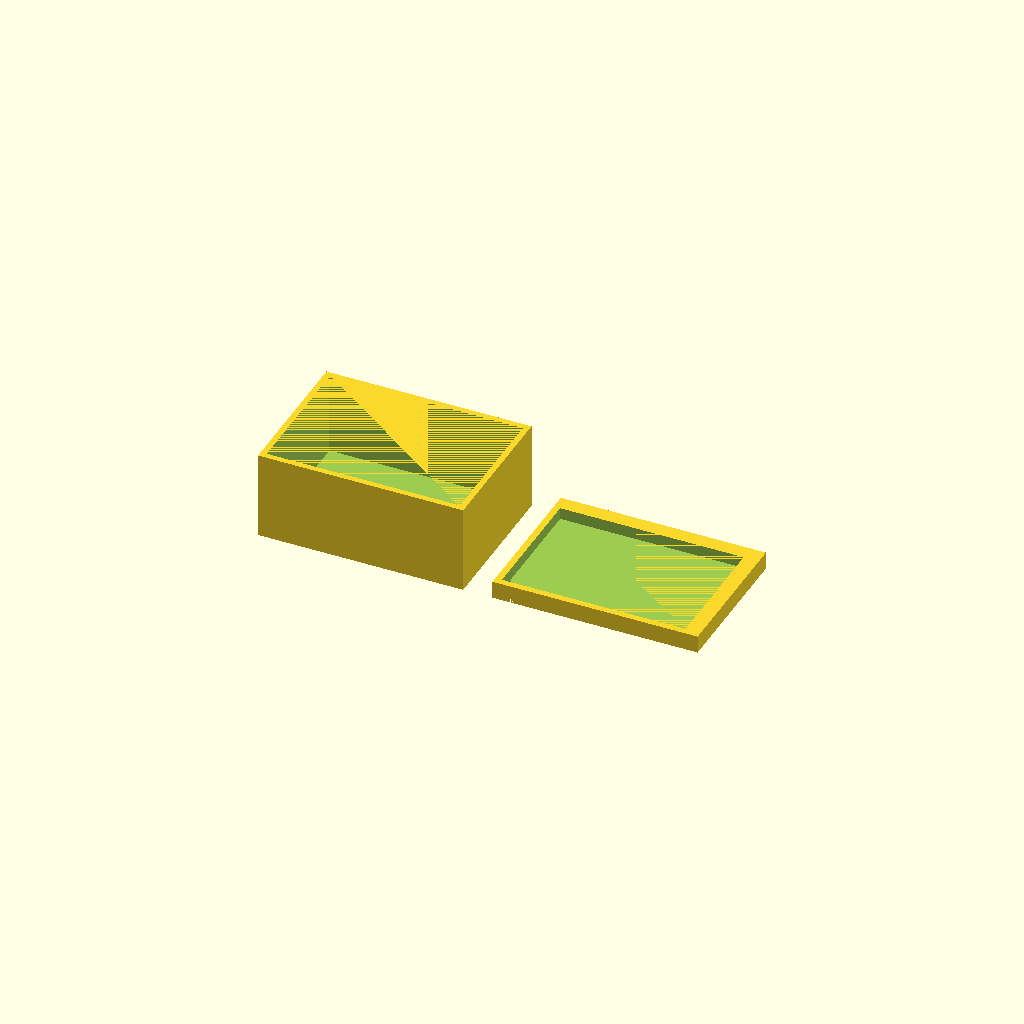
Cell 1 — every parameter at its default value.
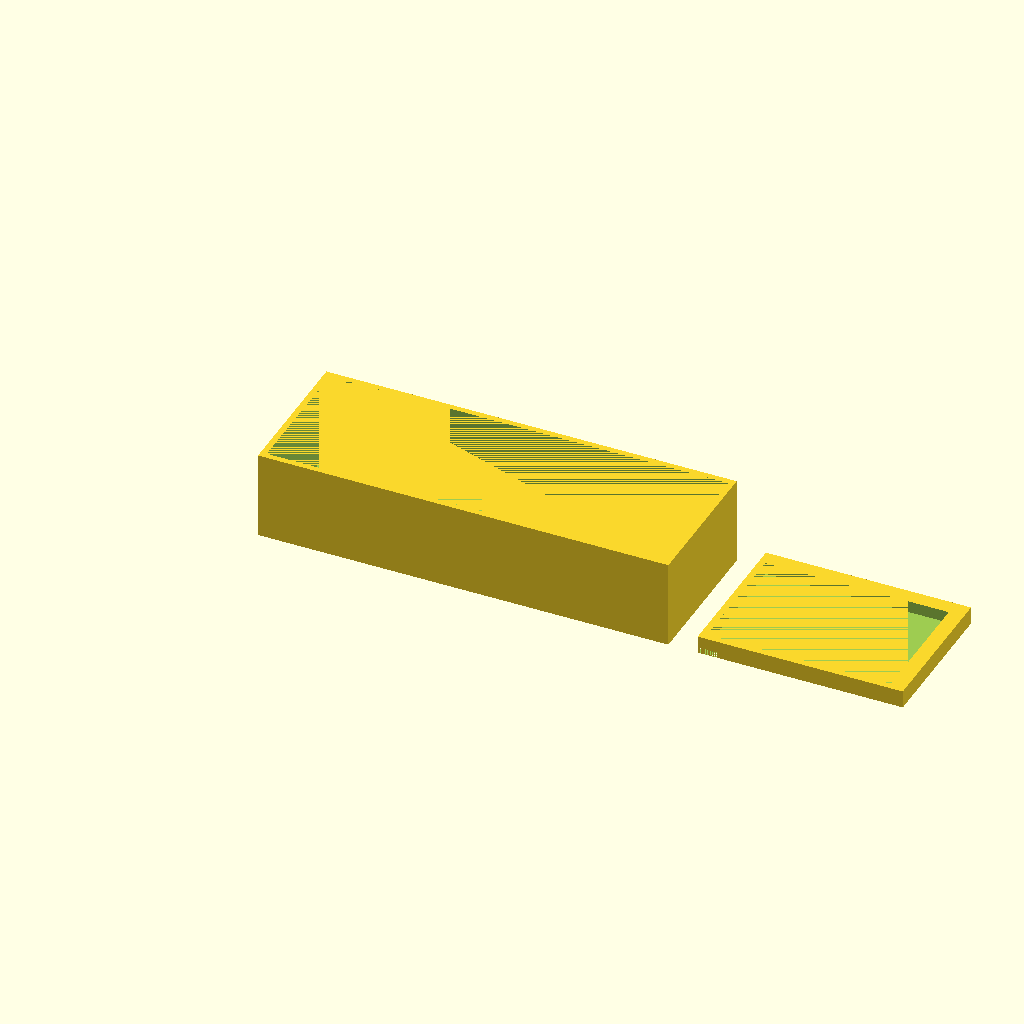
Cell 2: BOX_OUT_X = 140 (everything else at default).
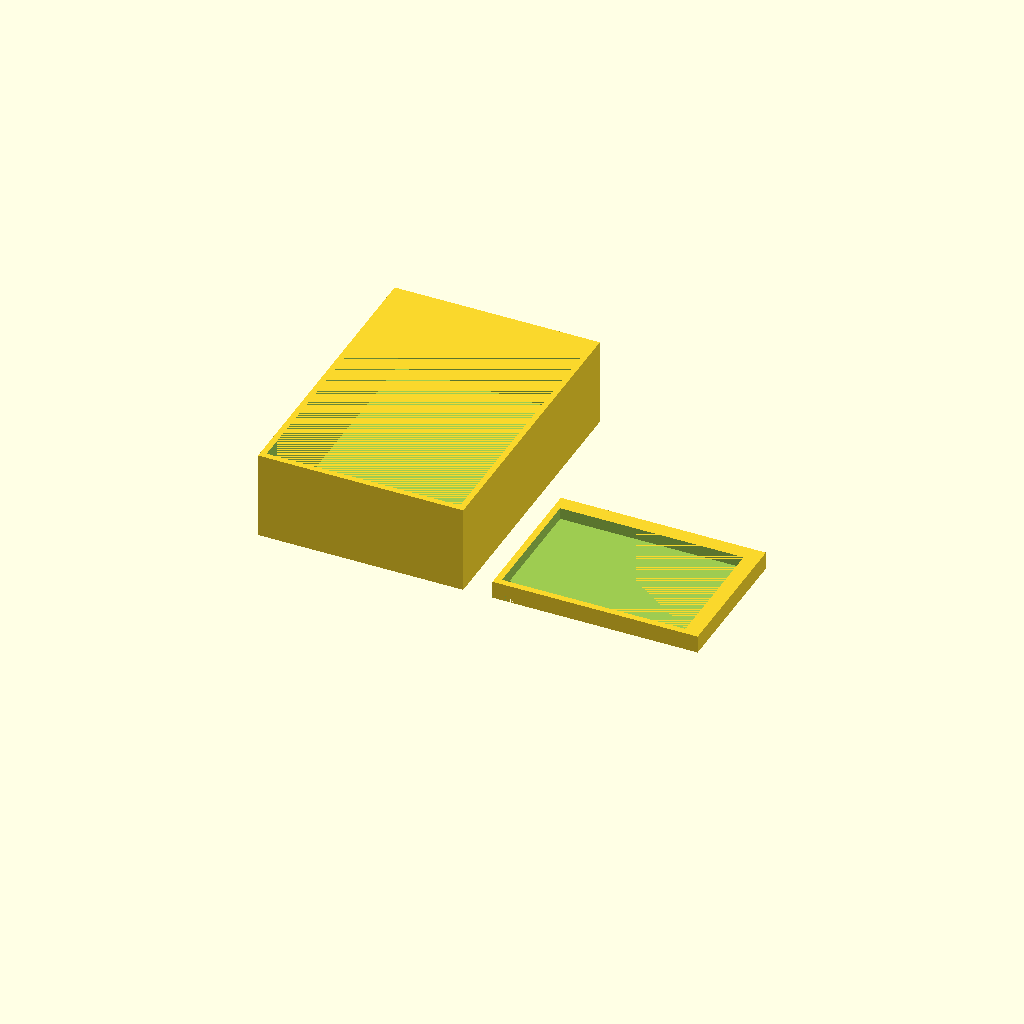
Cell 3: the same model with BOX_OUT_Y = 100.
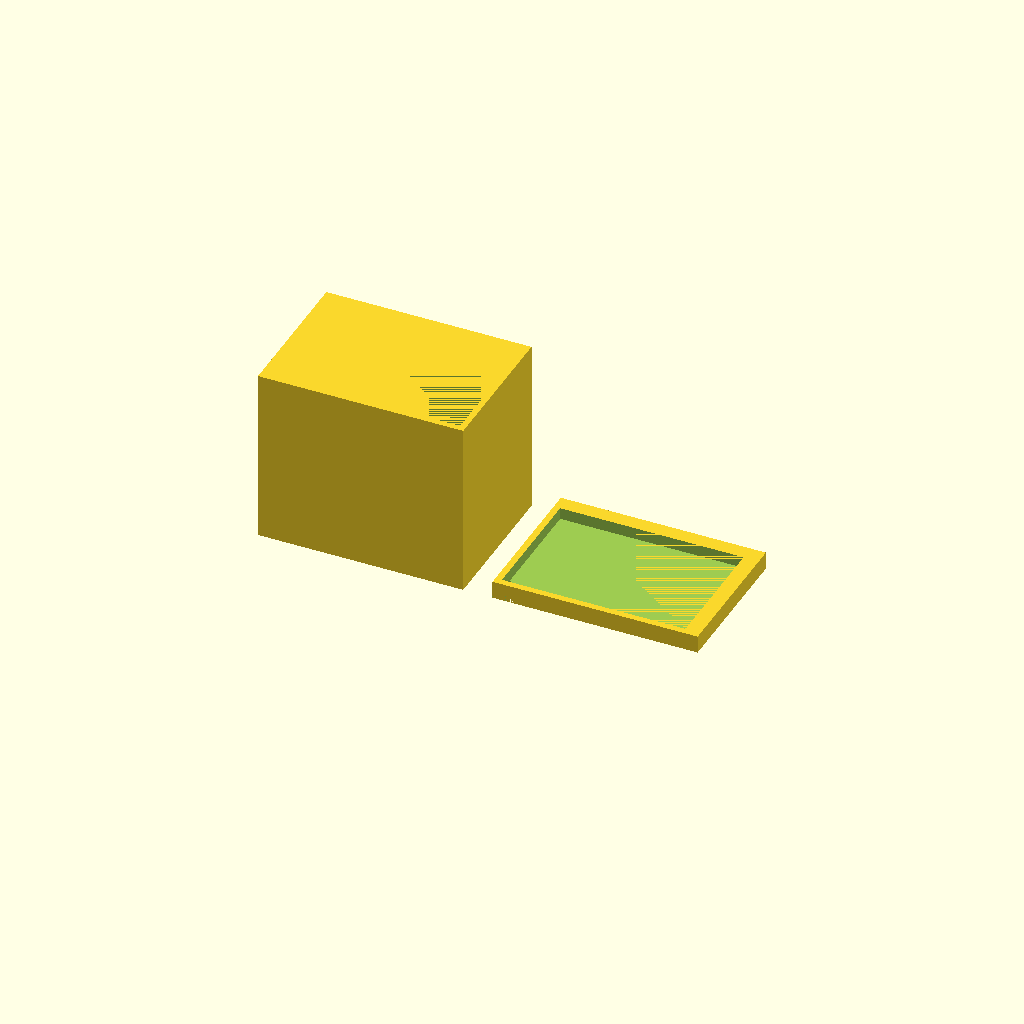
Cell 4: BOX_OUT_Z = 60 (everything else at default).
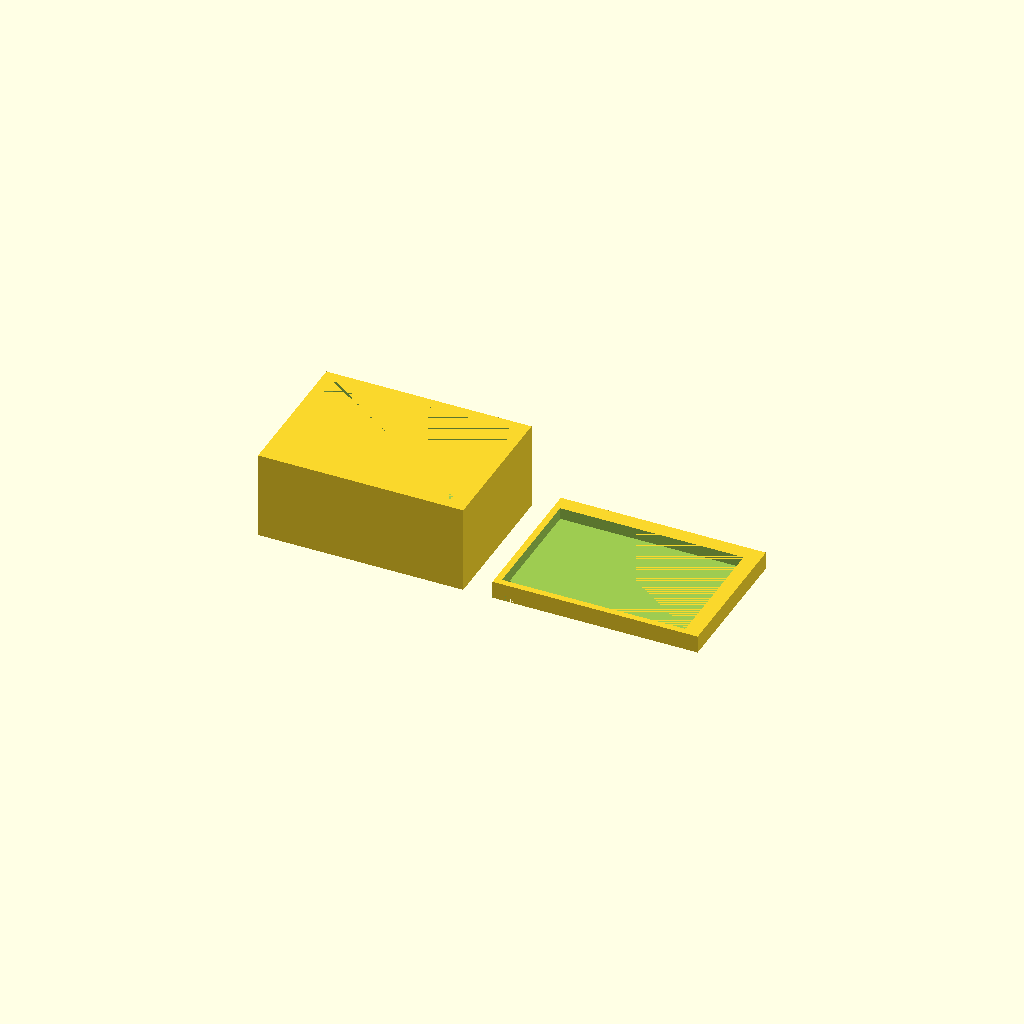
Cell 5: the same model with BOX_WALL_THICK = 4.
One fixed orthographic camera (rotation 55°, 0°, 25°; colour scheme Cornfield) for every cell.
Source of the model, bench/results/gpu-base-h0-g14/code/qwen3.5-9b/enclosure_box_and_lid_s3_a2.scad:
// Two-part enclosure for small electronics board
// Part 1: Box (left)
// Part 2: Lid (right, printed upside down)
// Prints together with a 10 mm gap.

$fn = 64;

// --- Dimensions ---

// Part 1: Box
// Outer dimensions (X x Y x Z)
BOX_OUT_X = 70;
BOX_OUT_Y = 50;
BOX_OUT_Z = 30;
// Wall thicknesses
BOX_WALL_THICK = 2;
BOX_FLOOR_THICK = 2;

// Part 2: Lid
// Base plate dimensions
LID_PLATE_X = 70;
LID_PLATE_Y = 50;
LID_PLATE_THICK = 2;
// Lip dimensions (outer size of the lip)
LIP_OUT_X = 65.6;
LIP_OUT_Y = 45.6;
LIP_THICK = 1.5;
LIP_HEIGHT = 4;

// --- Layout ---
// Gap between parts
PART_GAP = 10;

// --- Part 1: The Box ---
// Position: Centered on origin in X, Y, Z=0.
// We build the floor and walls.
// We use difference to subtract the empty interior starting above the floor.

translate([0, 0, 0])
difference() {
    // 1. The solid block representing the outer volume
    cube([BOX_OUT_X, BOX_OUT_Y, BOX_OUT_Z], center = false);
    
    // 2. The empty interior to subtract
    // Inner dimensions:
    // X: 70 - 2*2 = 66
    // Y: 50 - 2*2 = 46
    // Z: Starts at BOX_FLOOR_THICK (2mm) and goes up to the top.
    translate([
        BOX_WALL_THICK, 
        BOX_WALL_THICK, 
        BOX_FLOOR_THICK // Start subtraction 2mm up from bed to leave the floor
    ])
    cube([
        BOX_OUT_X - (2 * BOX_WALL_THICK),
        BOX_OUT_Y - (2 * BOX_WALL_THICK),
        BOX_OUT_Z - BOX_FLOOR_THICK // Height of the empty space
    ]);
}

// --- Part 2: The Lid ---
// Position: On the +X side of the box.
// Box center X = 35. Box right edge = 70.
// Lid left edge = 70 + 10 = 80.
// Lid center X = 80 + (70/2) = 115.
// Lid is printed upside down: Plate on bed (Z=0), Lip on top.

translate([
    BOX_OUT_X + PART_GAP, 
    0, 
    0
])
difference() {
    // 1. The solid block representing the outer volume (Plate + Lip)
    // Total height = Plate(2) + Lip(4) = 6mm
    // We construct the union of the plate and the lip as one solid block first.
    // Outer envelope: 70 x 50 x 6
    cube([LID_PLATE_X, LID_PLATE_Y, LID_PLATE_THICK + LIP_HEIGHT], center = false);
    
    // 2. Subtract the voids to create the lip shape
    
    // Void 1: The inner cavity of the lip (Z=2 to Z=6)
    // Inner X = 65.6 - 2*1.5 = 62.6
    // Inner Y = 45.6 - 2*1.5 = 42.6
    translate([
        (LID_PLATE_X - LIP_OUT_X)/2, 
        (LID_PLATE_Y - LIP_OUT_Y)/2, 
        LID_PLATE_THICK // Start at top of plate
    ])
    cube([
        LIP_OUT_X - (2 * LIP_THICK),
        LIP_OUT_Y - (2 * LIP_THICK),
        LIP_HEIGHT
    ]);
    
    // Void 2: The space between the lip and the plate edges (Z=0 to Z=2)
    // This is the area of the plate that is outside the lip's footprint.
    // We need to subtract the corners of the plate that are not under the lip.
    // Lip footprint: 65.6 x 45.6. Plate: 70 x 50.
    // We create 4 corner blocks to subtract.
    
    // Calculate offsets for the corners
    // Plate half-size: 35 x 25
    // Lip half-size: 32.8 x 22.8
    // Corner width X = (35 - 32.8) = 2.2
    // Corner width Y = (25 - 22.8) = 2.2
    
    corner_x = (LID_PLATE_X - LIP_OUT_X) / 2;
    corner_y = (LID_PLATE_Y - LIP_OUT_Y) / 2;
    
    // Subtract the 4 corner regions of the plate (height 2mm)
    for (i = [0:1]) {
        for (j = [0:1]) {
            translate([
                j * (LID_PLATE_X - LIP_OUT_X),
                i * (LID_PLATE_Y - LIP_OUT_Y),
                0
            ])
            cube([
                LID_PLATE_X - LIP_OUT_X,
                LID_PLATE_Y - LIP_OUT_Y,
                LID_PLATE_THICK
            ]);
        }
    }
}
Parameter table extracted from the source (name, type, default, range or options):
BOX_OUT_X: number, default 70
BOX_OUT_Y: number, default 50
BOX_OUT_Z: number, default 30
BOX_WALL_THICK: number, default 2
BOX_FLOOR_THICK: number, default 2
LID_PLATE_X: number, default 70
LID_PLATE_Y: number, default 50
LID_PLATE_THICK: number, default 2
LIP_OUT_X: number, default 65.6
LIP_OUT_Y: number, default 45.6
LIP_THICK: number, default 1.5
LIP_HEIGHT: number, default 4
PART_GAP: number, default 10
